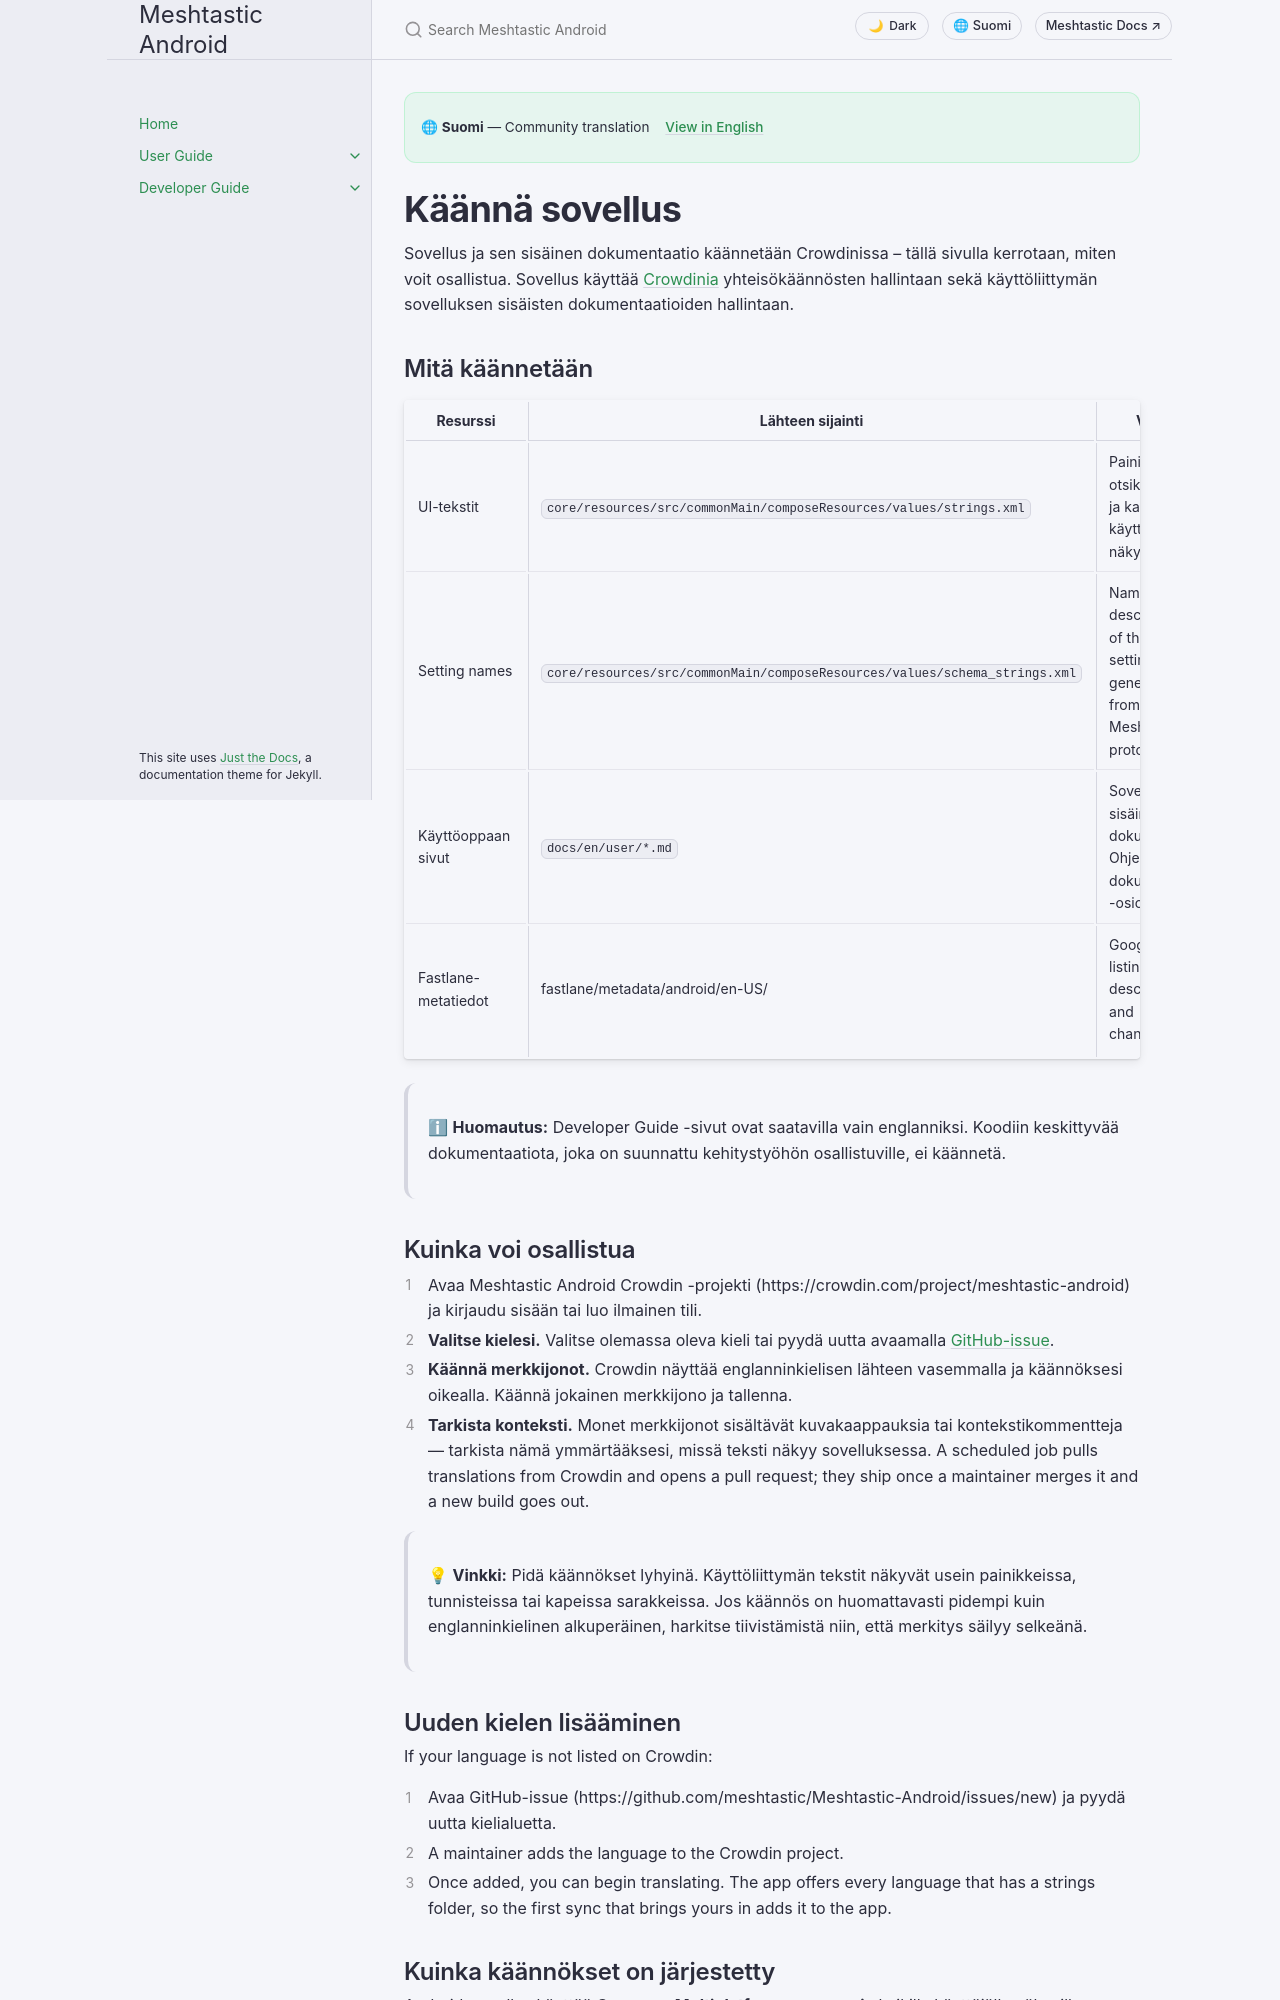

repository: meshtastic/Meshtastic-Android · page: v2.8.5/fi/user/translate.html · generator: jekyll

---
title: Käännä sovellus
nav_order: 17
last_updated: 2026-10-21
description: Miten sovellus ja sen dokumentaatio käännetään Crowdinin avulla sekä ohjeet käännöksiin osallistumiseen.
aliases:
  - käännä
  - crowdin
  - lokalisointi
---

# Käännä sovellus

Sovellus ja sen sisäinen dokumentaatio käännetään Crowdinissa – tällä sivulla kerrotaan, miten voit osallistua. Sovellus käyttää [Crowdinia](https://crowdin.com/) yhteisökäännösten hallintaan sekä käyttöliittymän sovelluksen sisäisten dokumentaatioiden hallintaan.

## Mitä käännetään

| Resurssi            | Lähteen sijainti                                                           | Viestit                                                                                |
| ------------------- | -------------------------------------------------------------------------- | -------------------------------------------------------------------------------------- |
| UI-tekstit          | `core/resources/src/commonMain/composeResources/values/strings.xml`        | Painikkeet, otsikot, viestit ja kaikki käyttäjälle näkyvä teksti                       |
| Setting names       | `core/resources/src/commonMain/composeResources/values/schema_strings.xml` | Names and descriptions of the node's settings, generated from the Meshtastic protobufs |
| Käyttöoppaan sivut  | `docs/en/user/*.md`                                                        | Sovelluksen sisäinen dokumentaatio Ohjeet ja dokumentaatio -osiossa                    |
| Fastlane-metatiedot | fastlane/metadata/android/en-US/                                           | Google Play listing title, description, and changelogs                                 |

> ℹ **Huomautus:** Developer Guide -sivut ovat saatavilla vain englanniksi. Koodiin keskittyvää dokumentaatiota, joka on suunnattu kehitystyöhön osallistuville, ei käännetä.

## Kuinka voi osallistua

1. Avaa Meshtastic Android Crowdin -projekti (https://crowdin.com/project/meshtastic-android) ja kirjaudu sisään tai luo ilmainen tili.
2. **Valitse kielesi.** Valitse olemassa oleva kieli tai pyydä uutta avaamalla [GitHub-issue](https://github.com/meshtastic/Meshtastic-Android/issues/new).
3. **Käännä merkkijonot.** Crowdin näyttää englanninkielisen lähteen vasemmalla ja käännöksesi oikealla. Käännä jokainen merkkijono ja tallenna.
4. **Tarkista konteksti.** Monet merkkijonot sisältävät kuvakaappauksia tai kontekstikommentteja — tarkista nämä ymmärtääksesi, missä teksti näkyy sovelluksessa. A scheduled job pulls translations from Crowdin and opens a pull request; they ship once a maintainer merges it and a new build goes out.

> 💡 **Vinkki:** Pidä käännökset lyhyinä. Käyttöliittymän tekstit näkyvät usein painikkeissa, tunnisteissa tai kapeissa sarakkeissa. Jos käännös on huomattavasti pidempi kuin englanninkielinen alkuperäinen, harkitse tiivistämistä niin, että merkitys säilyy selkeänä.

## Uuden kielen lisääminen

If your language is not listed on Crowdin:

1. Avaa GitHub-issue (https://github.com/meshtastic/Meshtastic-Android/issues/new) ja pyydä uutta kielialuetta.
2. A maintainer adds the language to the Crowdin project.
3. Once added, you can begin translating. The app offers every language that has a strings folder, so the first sync that brings yours in adds it to the app.
